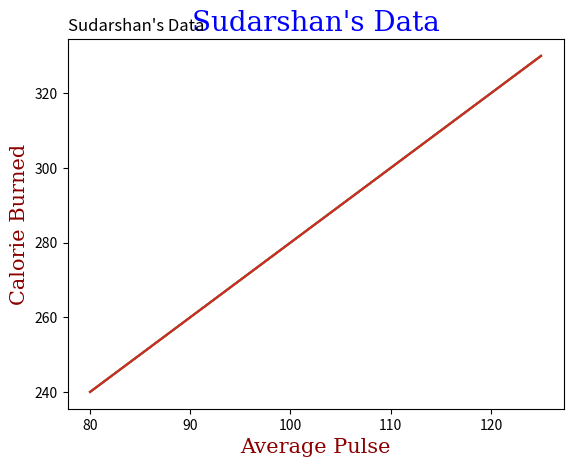

The matplotlib source for this figure:
import matplotlib.pyplot as plt
import numpy as np

#Create labels  for a plot 
'''
with pyplot you can use the xlabel() and ylabel() function to set a label for the x-axis and y-axis
'''
x = np.array([80, 85, 90, 95, 100, 105, 110, 115, 120, 125])
y = np.array([240, 250, 260, 270, 280, 290, 300, 310, 320, 330])
plt.plot(x, y)
plt.xlabel("Average Pulse")
plt.ylabel("Calorie Burned")
plt.show()

#create a title for a plot
'''
with pyplot you can use the title() function to set a title for the plot
'''
x = np.array([80, 85, 90, 95, 100, 105, 110, 115, 120, 125])
y = np.array([240, 250, 260, 270, 280, 290, 300, 310, 320, 330])
plt.plot(x, y)
plt.title("Sudarshan's Data")
plt.xlabel("Average Pulse")
plt.ylabel("Calorie Burned")
plt.show()

#set font properties for title and labels
'''
You can use the fontdict parameter in xlabel(), ylabel(), and title() to set font properties for the title and labels.
'''
x = np.array([80, 85, 90, 95, 100, 105, 110, 115, 120, 125])
y = np.array([240, 250, 260, 270, 280, 290, 300, 310, 320, 330])
font1={'family':'serif','color':'blue','size':20}
font2={'family':'serif','color':'darkred','size':15}
plt.title("Sudarshan's Data",fontdict=font1)
plt.xlabel("Average Pulse",fontdict=font2)
plt.ylabel("Calorie Burned",fontdict=font2)
plt.plot(x,y)
plt.show()

#Position the title 
'''
you can use the loc parameter in title() to position the tile
legal value are : 'left','right' and 'center'. Default value is 'center'
'''
x = np.array([80, 85, 90, 95, 100, 105, 110, 115, 120, 125])
y = np.array([240, 250, 260, 270, 280, 290, 300, 310, 320, 330])
plt.title("Sudarshan's Data", loc = 'left')
plt.xlabel("Average Pulse")
plt.ylabel("Calorie Burned")
plt.plot(x, y)
plt.show()
